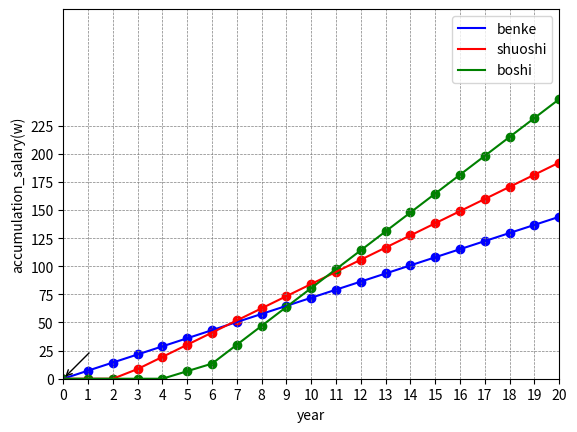

Write the Python code that produced this figure.
# -*- coding: utf-8 -*-
import matplotlib.pyplot as plt
# 薪资参考数据来源:http://www.199it.com/archives/1266088.html
benke_success_graduation_rate = 0.9
benke_salary_month = 0.6
benke_start = 0

shuo_success_graduation_rate = 0.8
shuoshi_salary_month = 0.9
shuoshi_start = 2

boshi_success_graduation_rate = 0.4
boshi_salary_month = 1.4
boshi_start = 4

# 中智咨询调研结果显示
# 43% 的企业表示每年都上调应届生起薪
# 48% 的企业会隔年或每隔几年上调起薪
# 仅 9% 的企业表示几乎不作调整
# 博士生最高（14.0%）
# 依次为硕士生（12.5%）
# 本科生（9.7%）
# 博士每年涨薪幅度数学期望 = 0.43 * 0.14 + 0.48 * (0.14/2) + 0.09 * 0 = 0.09
# 硕士每年涨薪幅度数学期望 = 0.43 * 0.13 + 0.48 * (0.13/2) + 0.09 * 0 = 0.08
# 本科每年涨薪幅度数学期望 = 0.43 * 0.1 + 0.48 * (0.1/2) + 0.09 * 0 = 0.07
benke_raise_rate = 0.07
shuoshi_raise_rate = 0.08
boshi_raise_rate = 0.09



def show_plot():
    x_data = [i for i in range(0,21)]

    benke_data = [calculate_salary(i,benke_start,benke_success_graduation_rate,benke_salary_month,0,benke_raise_rate) for i in x_data]
    shuoshi_data = [calculate_salary(i,shuoshi_start,shuo_success_graduation_rate,shuoshi_salary_month,1,shuoshi_raise_rate) for i in x_data]
    boshi_data = [calculate_salary(i,boshi_start,boshi_success_graduation_rate,boshi_salary_month,2,boshi_raise_rate) for i in x_data]


    # 创建主图形和主轴
    fig, ax1 = plt.subplots(sharex=True, sharey=True)
    annotation = ax1.annotate('', xy=(0, 0), xytext=(20, 20),
                          textcoords='offset points',
                          arrowprops=dict(arrowstyle='->'))
    # 绘制折线图
    plt.scatter(x_data,benke_data,color='blue')
    plt.plot(x_data, benke_data, color='blue', label='benke')
    plt.scatter(x_data,shuoshi_data,color='red')
    plt.plot(x_data, shuoshi_data, color='red', label='shuoshi')
    plt.scatter(x_data,boshi_data,color='green')
    plt.plot(x_data, boshi_data, color='green', label='boshi')

    # 设置坐标轴标签
    plt.xlabel('year')
    plt.ylabel('accumulation_salary(w)')

    # 显示图例
    plt.legend()

    # 显示刻度
    plt.xticks(range(0, int(max(x_data)) + 3, 1))
    plt.yticks(range(0, int(max(boshi_data)) + 1, 25))
    # 设置x轴和y轴的范围
    plt.xlim(0, max(x_data))
    plt.ylim(0, max(boshi_data)+80)

    plt.grid(color='grey', linestyle='--', linewidth=0.5)
    # 显示图形
    plt.show()

# 收益的数学期望  
def calculate_salary(year,start,graduation_rate,salary_month,delayed_year,raise_rate):
    return success_graduation_salary(year,start,salary_month,raise_rate) * graduation_rate + failure_graduation_salary(year,start,salary_month,delayed_year,raise_rate) * (1-graduation_rate)

## 正常毕业情况下，到达指定年数，所获收益
def success_graduation_salary(year,start,salary_month,raise_rate):
    auctual_year = year - start
    if(auctual_year <= 0):
        return 0
    _salary_month = salary_month
    _result = round( salary_month * 12 ,1)
    if(auctual_year == 1):
        return _result
    for i in range(2,auctual_year + 1):
        _salary_month = (1 + raise_rate) * _salary_month
        _result += round(salary_month * 12,1)
    return _result

## 延毕情况下，到达指定年数，所获收益
def failure_graduation_salary(year,start,salary_month,delayed_year,raise_rate):
    auctual_year = year - start- delayed_year
    if(auctual_year <= 0):
        return 0
    _salary_month = salary_month
    _result = round( salary_month * 12 ,1)
    if(auctual_year == 1):
        return _result
    for i in range(2,auctual_year + 1):
        _salary_month = (1 + raise_rate) * _salary_month
        _result += round( salary_month * 12,1)
    return _result


if __name__ == "__main__":
    show_plot()